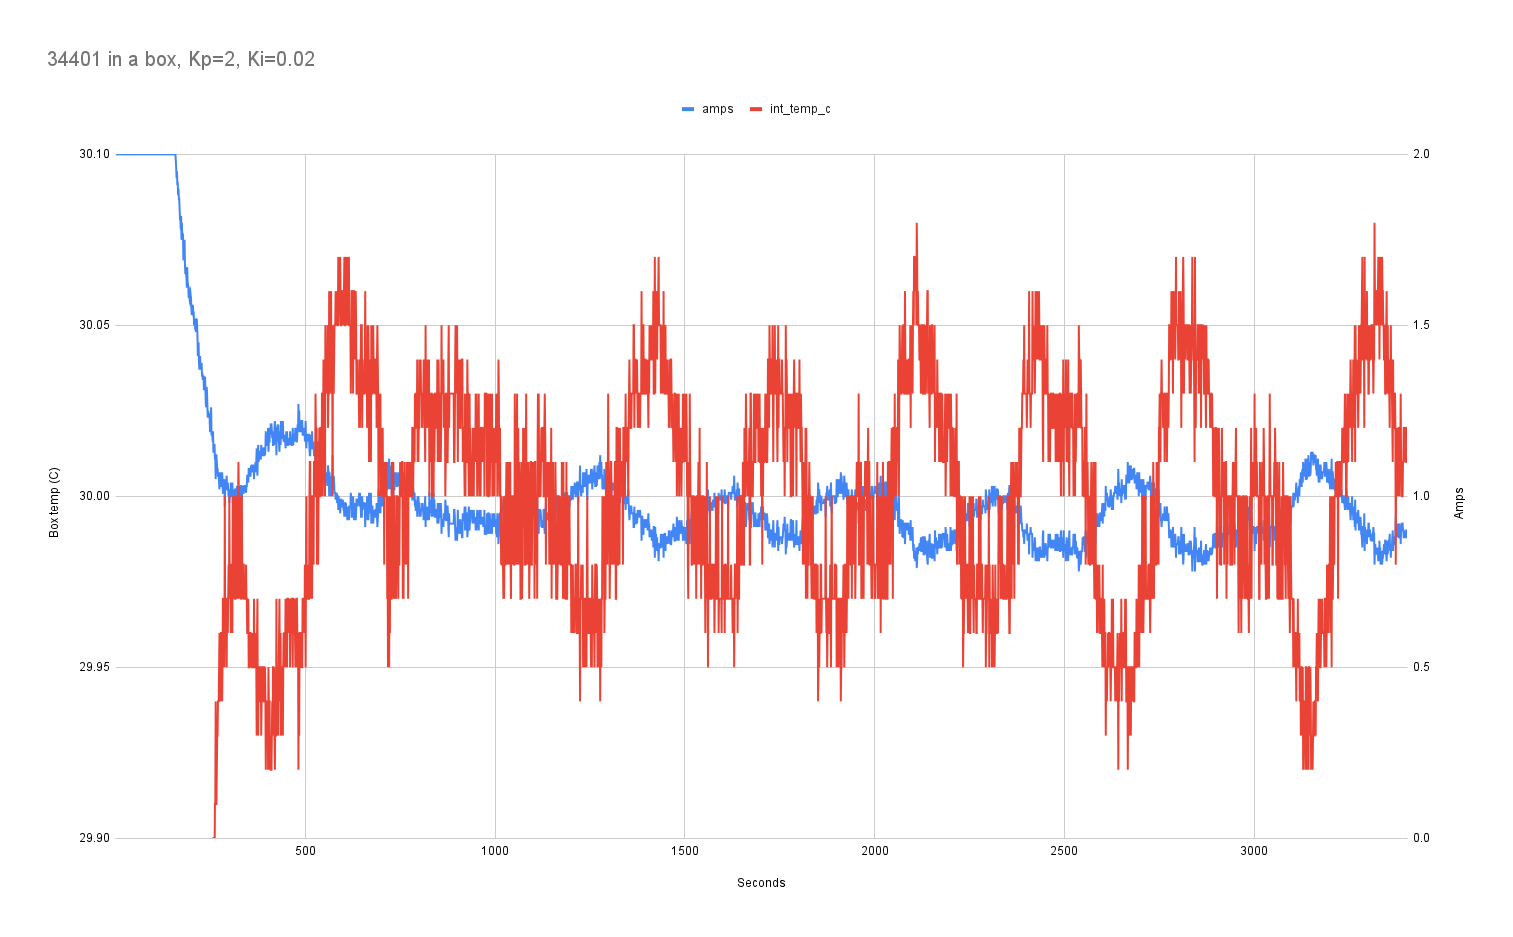

Source data for this figure (header and first rows):
time_s, int_temp_c, int_temp_f, int_humid, ext_temp_c, ext_temp_f, ext_humid, amps, pid_i
1, 26.50, 79.70, 45.63, 24.08, 75.34, 53.63, 2.00, 0.00
2, 26.49, 79.68, 45.67, 24.09, 75.35, 53.60, 2.00, 0.00
3, 26.48, 79.66, 45.70, 24.08, 75.34, 53.62, 2.00, 0.00
4, 26.47, 79.64, 45.73, 24.10, 75.37, 53.62, 2.00, 0.00
5, 26.48, 79.66, 45.77, 24.08, 75.34, 53.61, 2.00, 0.00
6, 26.48, 79.66, 45.83, 24.09, 75.35, 53.59, 2.00, 0.00
7, 26.46, 79.62, 45.85, 24.06, 75.32, 53.62, 2.00, 0.00
8, 26.48, 79.66, 45.91, 24.10, 75.37, 53.59, 2.00, 0.00
9, 26.48, 79.66, 45.93, 24.08, 75.34, 53.60, 2.00, 0.00
10, 26.48, 79.66, 45.96, 24.06, 75.32, 53.59, 2.00, 0.00
11, 26.47, 79.64, 45.99, 24.08, 75.34, 53.59, 2.00, 0.00
12, 26.49, 79.68, 46.03, 24.06, 75.32, 53.57, 2.00, 0.00
13, 26.49, 79.68, 46.05, 24.06, 75.32, 53.58, 2.00, 0.00
14, 26.51, 79.72, 46.13, 24.08, 75.34, 53.62, 2.00, 0.00
15, 26.51, 79.72, 46.12, 24.06, 75.32, 53.62, 2.00, 0.00
16, 26.53, 79.76, 46.13, 24.08, 75.34, 53.59, 2.00, 0.00
17, 26.52, 79.74, 46.14, 24.08, 75.34, 53.58, 2.00, 0.00
18, 26.54, 79.78, 46.18, 24.10, 75.37, 53.56, 2.00, 0.00
19, 26.53, 79.76, 46.17, 24.06, 75.32, 53.58, 2.00, 0.00
20, 26.55, 79.79, 46.19, 24.09, 75.35, 53.57, 2.00, 0.00
21, 26.56, 79.81, 46.21, 24.10, 75.37, 53.59, 2.00, 0.00
22, 26.57, 79.83, 46.19, 24.10, 75.37, 53.58, 2.00, 0.00
23, 26.58, 79.85, 46.21, 24.10, 75.37, 53.56, 2.00, 0.00
24, 26.58, 79.85, 46.21, 24.10, 75.37, 53.56, 2.00, 0.00
25, 26.62, 79.91, 46.22, 24.11, 75.39, 53.58, 2.00, 0.00
26, 26.61, 79.89, 46.22, 24.06, 75.32, 53.59, 2.00, 0.00
27, 26.60, 79.87, 46.23, 24.08, 75.34, 53.57, 2.00, 0.00
28, 26.65, 79.97, 46.23, 24.09, 75.35, 53.56, 2.00, 0.00
29, 26.65, 79.97, 46.23, 24.08, 75.34, 53.59, 2.00, 0.00
30, 26.67, 80.01, 46.23, 24.06, 75.32, 53.57, 2.00, 0.00
31, 26.68, 80.03, 46.22, 24.09, 75.35, 53.58, 2.00, 0.00
32, 26.70, 80.06, 46.24, 24.06, 75.32, 53.58, 2.00, 0.00
33, 26.71, 80.08, 46.25, 24.09, 75.35, 53.58, 2.00, 0.00
34, 26.73, 80.12, 46.24, 24.09, 75.35, 53.56, 2.00, 0.00
35, 26.75, 80.14, 46.24, 24.06, 75.32, 53.59, 2.00, 0.00
36, 26.76, 80.16, 46.23, 24.09, 75.35, 53.57, 2.00, 0.00
37, 26.77, 80.18, 46.22, 24.08, 75.34, 53.58, 2.00, 0.00
38, 26.80, 80.24, 46.21, 24.09, 75.35, 53.58, 2.00, 0.00
39, 26.79, 80.22, 46.21, 24.09, 75.35, 53.59, 2.00, 0.00
40, 26.82, 80.28, 46.20, 24.09, 75.35, 53.59, 2.00, 0.00
41, 26.82, 80.28, 46.19, 24.11, 75.39, 53.60, 2.00, 0.00
42, 26.84, 80.32, 46.19, 24.10, 75.37, 53.60, 2.00, 0.00
43, 26.83, 80.30, 46.15, 24.11, 75.39, 53.60, 2.00, 0.00
44, 26.87, 80.37, 46.15, 24.09, 75.35, 53.59, 2.00, 0.00
45, 26.90, 80.41, 46.15, 24.11, 75.39, 53.60, 2.00, 0.00
46, 26.91, 80.43, 46.12, 24.09, 75.35, 53.59, 2.00, 0.00
47, 26.92, 80.45, 46.13, 24.09, 75.35, 53.59, 2.00, 0.00
48, 26.93, 80.47, 46.12, 24.06, 75.32, 53.58, 2.00, 0.00
49, 26.97, 80.55, 46.11, 24.09, 75.35, 53.58, 2.00, 0.00
50, 26.99, 80.59, 46.09, 24.09, 75.35, 53.58, 2.00, 0.00
51, 26.98, 80.57, 46.09, 24.09, 75.35, 53.59, 2.00, 0.00
52, 27.01, 80.62, 46.07, 24.11, 75.39, 53.60, 2.00, 0.00
53, 27.04, 80.66, 46.05, 24.09, 75.35, 53.59, 2.00, 0.00
54, 27.08, 80.74, 46.06, 24.08, 75.34, 53.59, 2.00, 0.00
55, 27.08, 80.74, 46.03, 24.09, 75.35, 53.58, 2.00, 0.00
56, 27.11, 80.80, 46.02, 24.09, 75.35, 53.58, 2.00, 0.00
57, 27.11, 80.80, 46.02, 24.08, 75.34, 53.59, 2.00, 0.00
58, 27.15, 80.88, 46.00, 24.08, 75.34, 53.59, 2.00, 0.00
59, 27.16, 80.90, 45.98, 24.05, 75.30, 53.58, 2.00, 0.00
60, 27.17, 80.91, 45.97, 24.06, 75.32, 53.59, 2.00, 0.00
... 3,344 more rows
